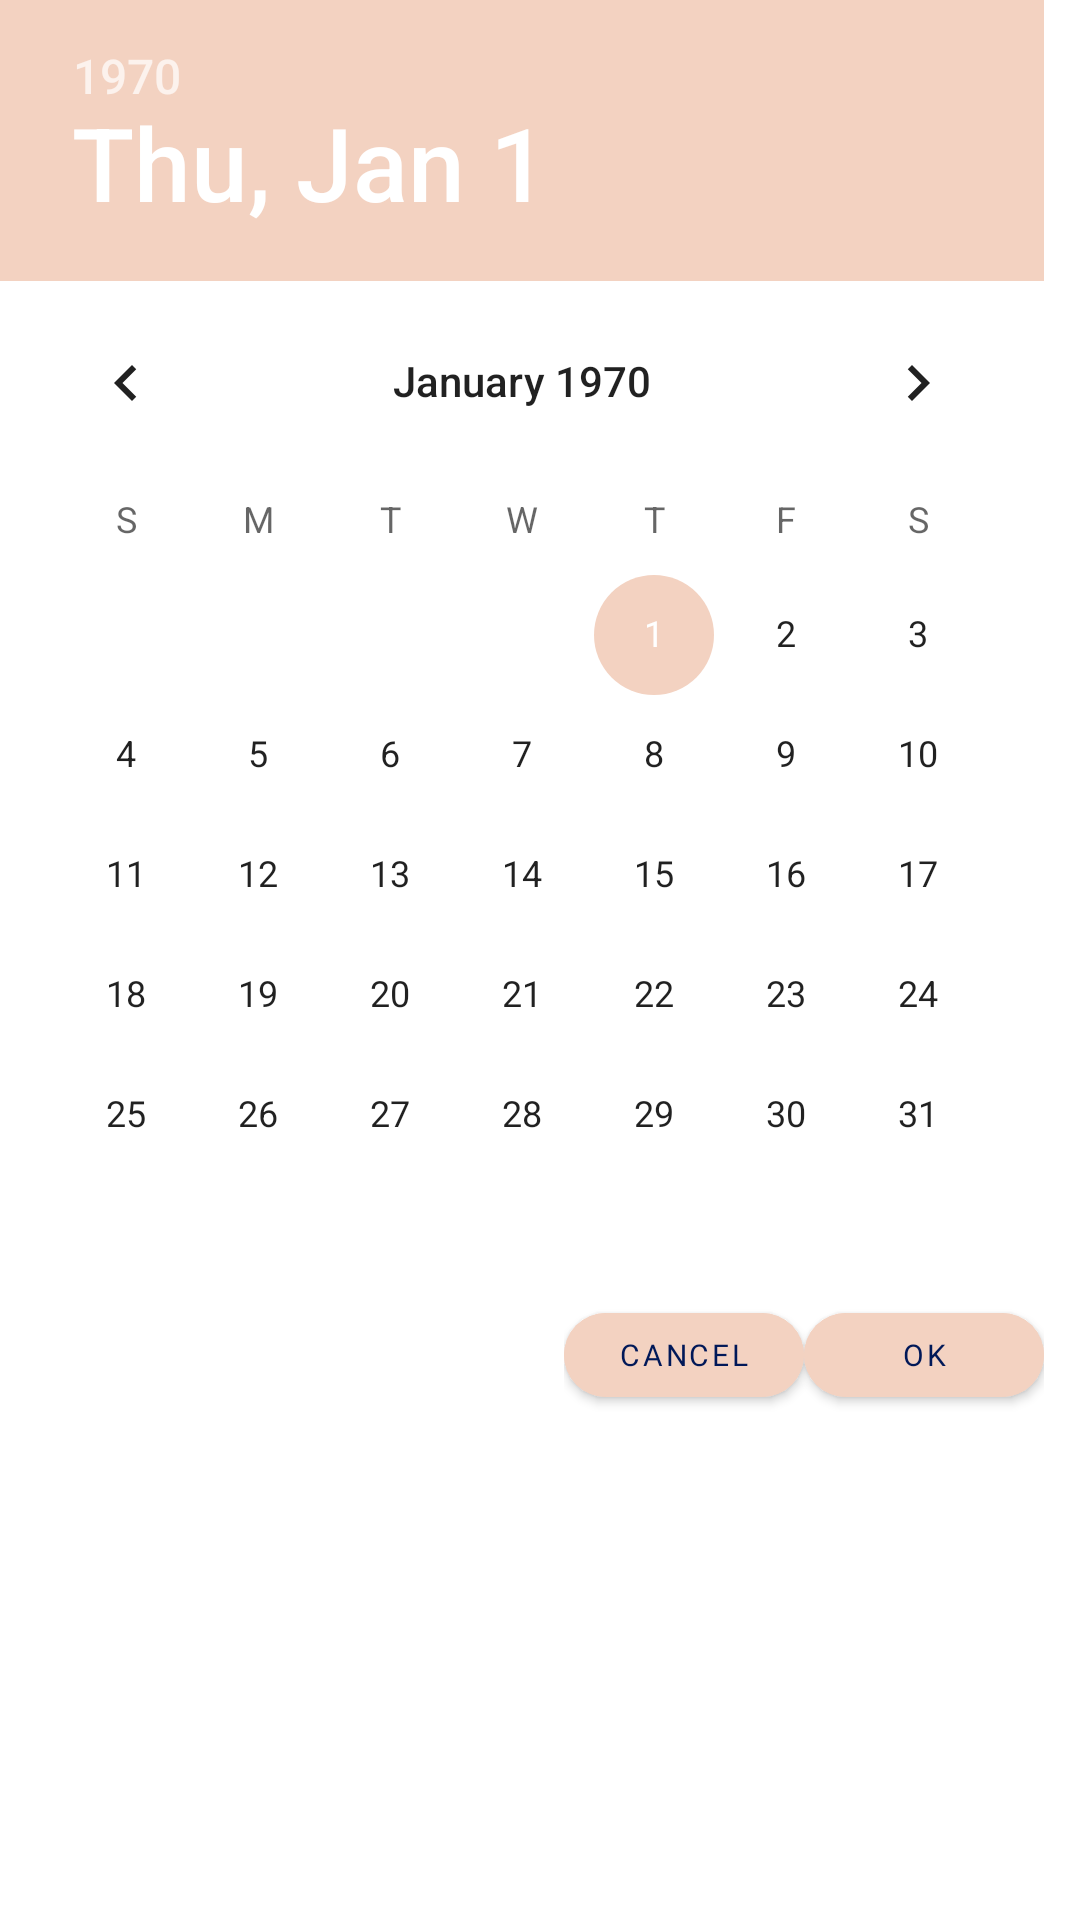

Reconstruct the res/layout file that produces this screen, plus the resources it refers to.
<!-- AndroidManifest.xml: application theme Theme.PlanItAll -->
<!-- res/layout/fragment_date_picker.xml -->
<?xml version="1.0" encoding="utf-8"?>
<FrameLayout xmlns:android="http://schemas.android.com/apk/res/android"
    xmlns:tools="http://schemas.android.com/tools"
    android:layout_width="match_parent"
    android:layout_height="match_parent"
    xmlns:app="http://schemas.android.com/apk/res-auto"
    tools:context=".fregments.DatePickerFragment"

    android:layout_gravity="center">

    <LinearLayout
        android:layout_width="wrap_content"
        android:layout_height="wrap_content"
        android:backgroundTint="#FEF6E4"
        android:orientation="vertical"
        >
        <DatePicker
            android:id="@+id/date_picker_DP_date_picker"
            android:layout_width="wrap_content"
            android:layout_height="wrap_content" />
        <LinearLayout
            android:layout_width="wrap_content"
            android:layout_height="wrap_content"
            android:layout_gravity="end"
            >
            <com.google.android.material.button.MaterialButton
                android:id="@+id/newEvent_BTN_cancel"
                android:text="cancel"
                android:backgroundTint="#F3D2C1"
                android:layout_width="80dp"
                android:layout_height="40dp"
                android:textColor="#001858"
                android:textSize="10dp"
                android:fontFamily="@font/normal_txt"
                app:cornerRadius="39dp"

                />
            <com.google.android.material.button.MaterialButton
                android:id="@+id/newEvent_BTN_ok"
                android:text="ok"
                android:backgroundTint="#F3D2C1"
                android:layout_width="80dp"
                android:layout_height="40dp"
                android:textColor="#001858"
                android:textSize="10dp"
                android:fontFamily="@font/normal_txt"
                app:cornerRadius="39dp"

                />
        </LinearLayout>


    </LinearLayout>


</FrameLayout>
<!-- resources referenced by this layout -->
<resources>
  <style name="Theme.PlanItAll" parent="Theme.MaterialComponents.DayNight.NoActionBar">
          
          <item name="colorPrimary">#8BD3DD</item>
          <item name="colorPrimaryVariant">#F3D2C1</item>
          <item name="colorOnPrimary">#8BD3DD</item>
          
          <item name="colorSecondary">#F3D2C1</item>
          <item name="colorSecondaryVariant">#F582AE</item>
          <item name="colorOnSecondary">#8BD3DD</item>
          
          <item name="android:statusBarColor">?attr/colorPrimaryVariant</item>
          
      </style>
</resources>
